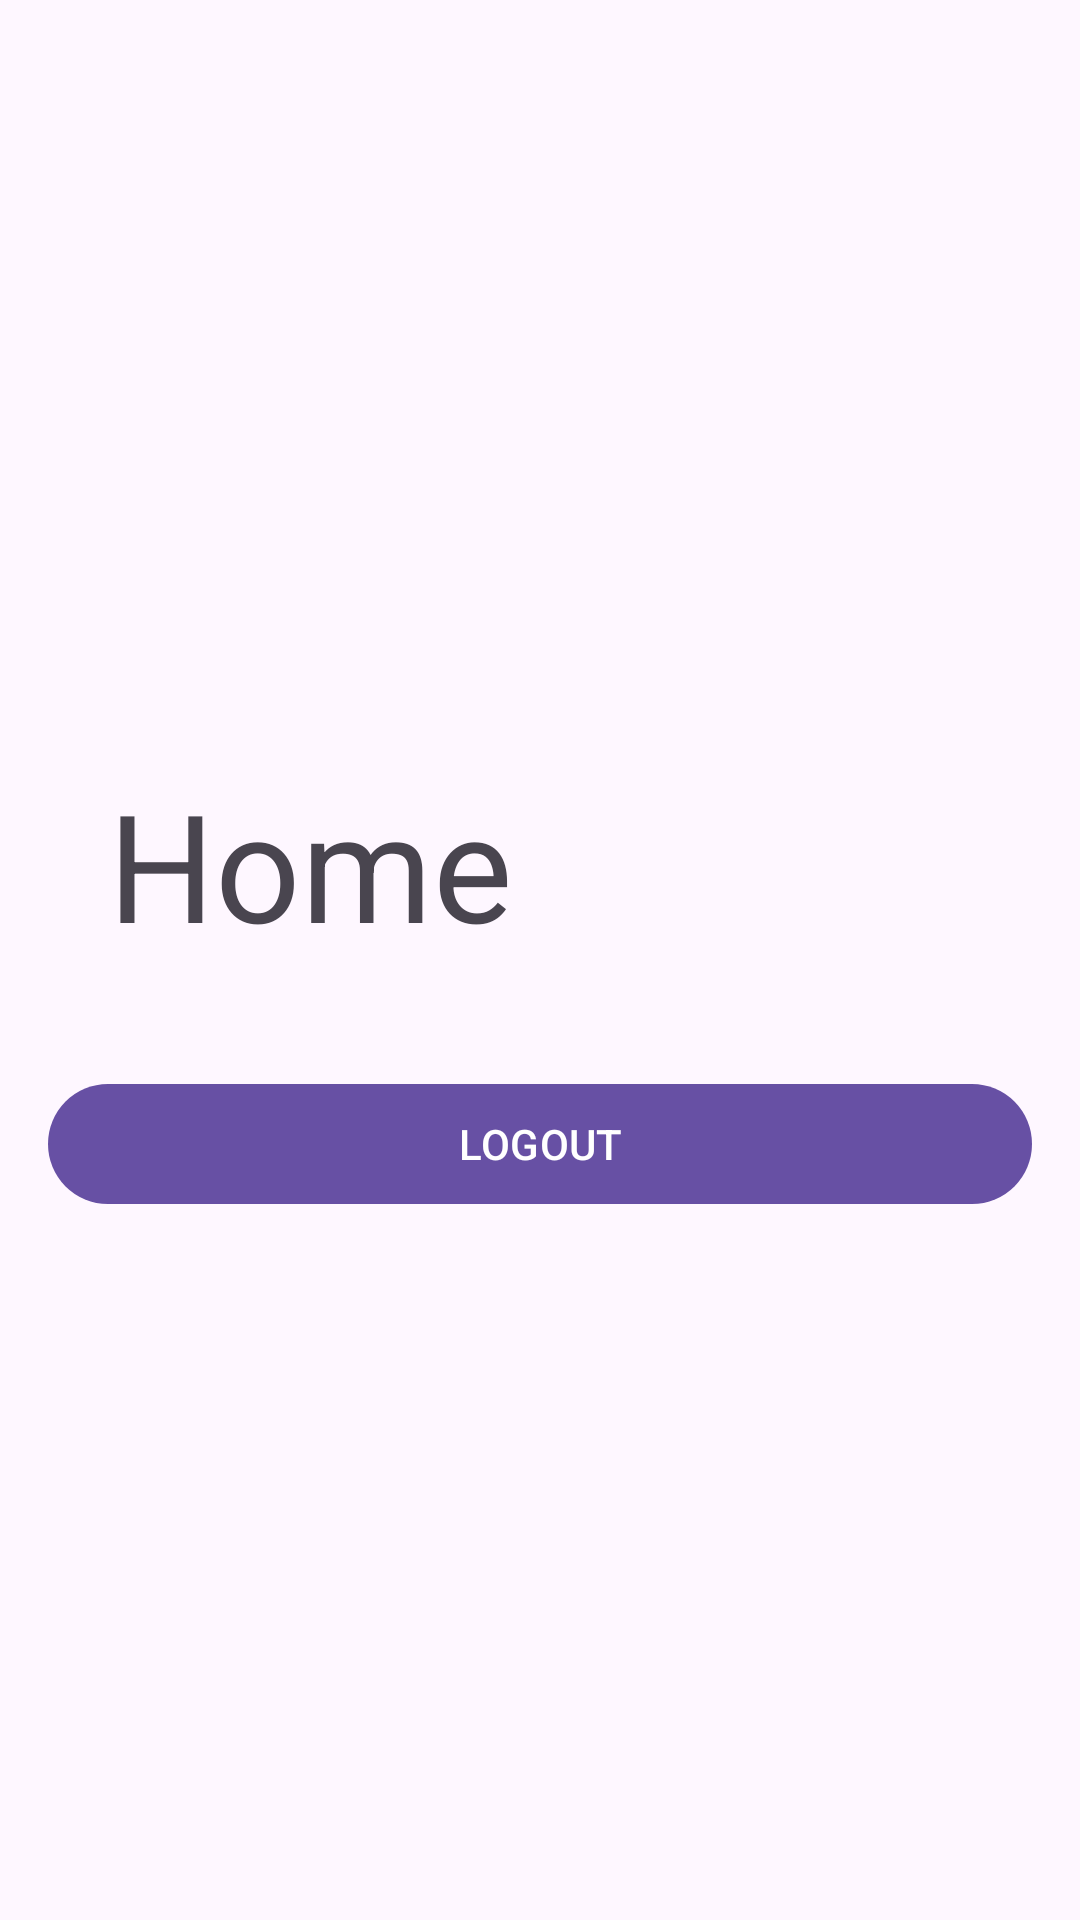

Produce the Android XML layout that renders to this screen, including the resource entries it uses.
<!-- AndroidManifest.xml: application theme Theme.Material3.Light -->
<!-- res/layout/fragment_home.xml -->
<?xml version="1.0" encoding="utf-8"?>
<RelativeLayout xmlns:android="http://schemas.android.com/apk/res/android"
    android:layout_width="match_parent"
    android:orientation="vertical"
    android:padding="16dp"
    android:gravity="center"
    android:layout_height="match_parent">

    <TextView
        android:id="@+id/home"
        android:layout_width="wrap_content"
        android:layout_height="wrap_content"
        android:textSize="50sp"
        android:padding="20sp"
        android:text="Home" />

    <Button
        android:id="@+id/btnLogout"
        android:layout_width="match_parent"
        android:layout_height="wrap_content"
        android:layout_below="@id/home"
        android:layout_marginTop="16dp"
        android:text="LOGOUT" />

</RelativeLayout>
<!-- resources referenced by this layout -->
<resources>

</resources>
